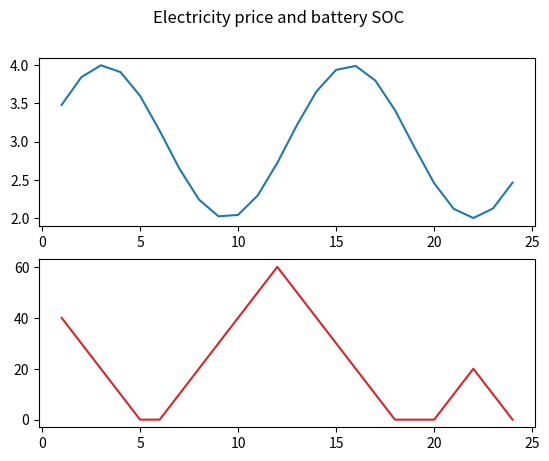

Here is the Python script that generated this plot:
import numpy as np
import matplotlib.pyplot as plt


def next_state(x, u):                               # Current state x, performed action u
    x += 10 * u
    return np.clip(x, 0, 100)                       # Next state x


def reward(p, x, u):                                # Current price p, current state x, performed action u
    return p * (x - next_state(x, u))               # Immediate reward


T = np.linspace(1, 24, 24).astype(int)              # Time t (hours)
X = np.linspace(0, 100, 11)                         # States x (SOC)
U = [-1, 0, 1]                                      # Actions u (-1: discharge, 0: do nothing, 1: charge)
P = 3 + np.sin(0.5*T)                               # Prices
gamma = 1                                           # Discount factor
Q = []                                              # Q table

for hour in reversed(T):                            # Build Q table
    q = np.zeros((len(X), len(U)))
    for num_s, state in enumerate(X):
        for num_a, action in enumerate(U):
            q[num_s, num_a] = reward(P[hour - 1], state, action)
            if hour != 24:
                q[num_s, num_a] += gamma * np.max(Q[len(Q) - 1][np.where(next_state(state, action) == X)[0][0], :])
    Q.append(q)

Q.reverse()                                         # Sort Q in the right order
SOC = [np.random.choice(X)]                         # Random initial state x_k-1
profit = 0                                          # Initial profit
for num_q, q_tables in enumerate(Q):
    soc = SOC[len(SOC) - 1]
    i = np.where(soc == X)[0][0]
    u_0 = np.argmax(q_tables[i, :])
    SOC.append(next_state(soc, U[u_0.item()]))
    profit += reward(P[num_q], soc, U[u_0.item()])  # Profit
SOC.pop(0)                                          # Delete random initial state x_k-1
SOC = np.asarray(SOC)

fig, (ax1, ax2) = plt.subplots(2)                   # Plot
fig.suptitle('Electricity price and battery SOC')
ax1.plot(T, P)
ax2.plot(T, SOC, 'tab:red')

print("Total profit is: " + str(profit))
